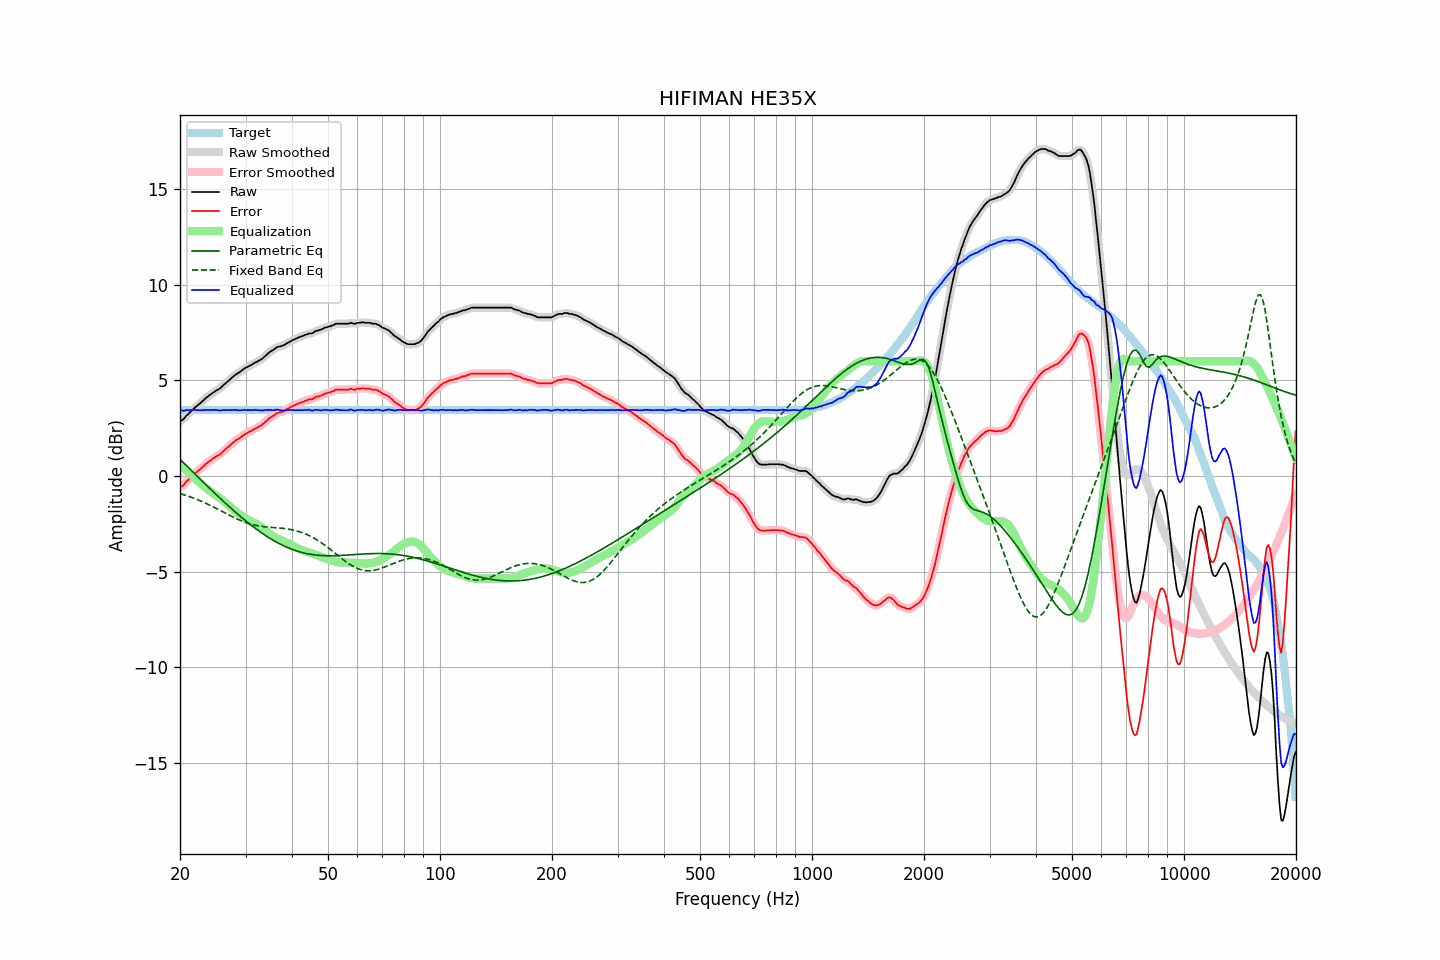

The file beside this chart, header and first rows:
frequency, raw, error, smoothed, error_smoothed, equalization, parametric_eq, fixed_band_eq, equalized_raw, equalized_smoothed, target
20.00, 2.88, -0.57, 2.86, -0.59, 0.61, 0.88, -0.92, 3.49, 3.47, 3.45
20.20, 2.91, -0.54, 2.92, -0.53, 0.53, 0.79, -0.94, 3.44, 3.45, 3.45
20.40, 2.96, -0.49, 2.98, -0.47, 0.45, 0.71, -0.97, 3.41, 3.43, 3.45
20.61, 3.06, -0.39, 3.05, -0.39, 0.37, 0.63, -1.00, 3.43, 3.43, 3.45
20.81, 3.17, -0.28, 3.15, -0.30, 0.29, 0.54, -1.02, 3.46, 3.44, 3.45
21.02, 3.23, -0.22, 3.24, -0.21, 0.21, 0.46, -1.05, 3.44, 3.45, 3.45
21.23, 3.32, -0.13, 3.32, -0.13, 0.13, 0.38, -1.08, 3.45, 3.45, 3.45
21.44, 3.40, -0.05, 3.40, -0.05, 0.06, 0.29, -1.11, 3.45, 3.45, 3.45
21.66, 3.48, 0.03, 3.48, 0.03, -0.02, 0.21, -1.14, 3.45, 3.46, 3.45
21.87, 3.56, 0.11, 3.55, 0.11, -0.10, 0.13, -1.17, 3.46, 3.45, 3.45
22.09, 3.63, 0.18, 3.63, 0.18, -0.18, 0.05, -1.21, 3.45, 3.45, 3.45
22.31, 3.70, 0.25, 3.70, 0.25, -0.25, -0.04, -1.24, 3.45, 3.45, 3.45
22.54, 3.77, 0.32, 3.77, 0.32, -0.33, -0.12, -1.28, 3.44, 3.44, 3.45
22.76, 3.84, 0.39, 3.84, 0.39, -0.40, -0.20, -1.31, 3.44, 3.44, 3.45
22.99, 3.92, 0.47, 3.92, 0.47, -0.47, -0.28, -1.35, 3.44, 3.44, 3.45
23.22, 3.99, 0.54, 3.99, 0.54, -0.54, -0.37, -1.39, 3.44, 3.45, 3.45
23.45, 4.08, 0.63, 4.07, 0.62, -0.62, -0.45, -1.42, 3.46, 3.45, 3.45
23.69, 4.14, 0.69, 4.14, 0.69, -0.69, -0.53, -1.46, 3.45, 3.45, 3.45
23.92, 4.21, 0.76, 4.20, 0.76, -0.75, -0.61, -1.50, 3.46, 3.45, 3.45
24.16, 4.26, 0.81, 4.26, 0.82, -0.82, -0.69, -1.54, 3.44, 3.45, 3.45
24.40, 4.33, 0.88, 4.33, 0.88, -0.88, -0.77, -1.58, 3.45, 3.45, 3.45
24.65, 4.39, 0.94, 4.39, 0.94, -0.93, -0.85, -1.62, 3.46, 3.46, 3.45
24.89, 4.45, 1.00, 4.45, 1.00, -0.99, -0.93, -1.67, 3.46, 3.46, 3.45
25.14, 4.50, 1.05, 4.49, 1.04, -1.04, -1.01, -1.71, 3.45, 3.45, 3.45
25.39, 4.54, 1.09, 4.54, 1.09, -1.10, -1.09, -1.75, 3.43, 3.44, 3.45
25.65, 4.59, 1.14, 4.60, 1.15, -1.17, -1.17, -1.80, 3.42, 3.43, 3.45
25.91, 4.68, 1.23, 4.67, 1.22, -1.23, -1.25, -1.84, 3.45, 3.44, 3.45
26.16, 4.75, 1.30, 4.74, 1.29, -1.30, -1.32, -1.88, 3.45, 3.45, 3.45
26.43, 4.82, 1.37, 4.82, 1.38, -1.37, -1.40, -1.93, 3.45, 3.45, 3.45
26.69, 4.90, 1.45, 4.89, 1.45, -1.45, -1.48, -1.97, 3.45, 3.45, 3.45
26.96, 4.98, 1.53, 4.97, 1.52, -1.52, -1.55, -2.02, 3.45, 3.45, 3.45
27.23, 5.04, 1.59, 5.05, 1.60, -1.60, -1.63, -2.06, 3.44, 3.45, 3.45
27.50, 5.13, 1.68, 5.12, 1.67, -1.67, -1.71, -2.10, 3.46, 3.45, 3.45
27.77, 5.19, 1.74, 5.19, 1.75, -1.74, -1.78, -2.14, 3.45, 3.45, 3.45
28.05, 5.27, 1.82, 5.26, 1.82, -1.81, -1.85, -2.18, 3.46, 3.46, 3.45
28.33, 5.33, 1.88, 5.32, 1.87, -1.87, -1.93, -2.22, 3.46, 3.45, 3.45
28.62, 5.38, 1.93, 5.38, 1.93, -1.93, -2.00, -2.26, 3.44, 3.44, 3.45
28.90, 5.43, 1.98, 5.43, 1.98, -1.99, -2.07, -2.30, 3.43, 3.44, 3.45
29.19, 5.49, 2.04, 5.49, 2.04, -2.05, -2.14, -2.34, 3.44, 3.44, 3.45
29.48, 5.56, 2.11, 5.55, 2.11, -2.10, -2.21, -2.37, 3.45, 3.45, 3.45
29.78, 5.62, 2.17, 5.61, 2.16, -2.16, -2.28, -2.40, 3.46, 3.46, 3.45
30.08, 5.67, 2.22, 5.67, 2.22, -2.21, -2.35, -2.43, 3.46, 3.46, 3.45
30.38, 5.71, 2.26, 5.71, 2.26, -2.26, -2.42, -2.46, 3.45, 3.45, 3.45
30.68, 5.76, 2.31, 5.75, 2.31, -2.31, -2.49, -2.49, 3.45, 3.44, 3.45
30.99, 5.80, 2.35, 5.80, 2.35, -2.36, -2.55, -2.52, 3.44, 3.44, 3.45
31.30, 5.85, 2.40, 5.85, 2.40, -2.40, -2.62, -2.54, 3.45, 3.45, 3.45
31.61, 5.90, 2.45, 5.89, 2.45, -2.44, -2.68, -2.56, 3.46, 3.45, 3.45
31.93, 5.95, 2.50, 5.94, 2.49, -2.48, -2.75, -2.58, 3.46, 3.46, 3.45
32.24, 5.98, 2.53, 5.98, 2.54, -2.53, -2.81, -2.60, 3.45, 3.45, 3.45
32.57, 6.03, 2.58, 6.03, 2.58, -2.58, -2.87, -2.61, 3.44, 3.44, 3.45
32.89, 6.08, 2.63, 6.07, 2.63, -2.64, -2.93, -2.62, 3.44, 3.43, 3.45
33.22, 6.13, 2.68, 6.13, 2.68, -2.70, -2.99, -2.64, 3.43, 3.43, 3.45
33.55, 6.20, 2.75, 6.20, 2.75, -2.76, -3.05, -2.65, 3.44, 3.44, 3.45
33.89, 6.28, 2.83, 6.28, 2.83, -2.83, -3.10, -2.66, 3.45, 3.45, 3.45
34.23, 6.36, 2.91, 6.36, 2.91, -2.90, -3.16, -2.67, 3.46, 3.46, 3.45
34.57, 6.43, 2.98, 6.43, 2.98, -2.97, -3.21, -2.67, 3.46, 3.46, 3.45
34.92, 6.50, 3.05, 6.49, 3.04, -3.04, -3.26, -2.68, 3.46, 3.45, 3.45
35.27, 6.55, 3.10, 6.55, 3.10, -3.10, -3.31, -2.69, 3.44, 3.44, 3.45
35.62, 6.60, 3.15, 6.61, 3.16, -3.16, -3.36, -2.69, 3.44, 3.45, 3.45
35.97, 6.66, 3.21, 6.66, 3.21, -3.21, -3.41, -2.70, 3.45, 3.45, 3.45
... 635 more rows
